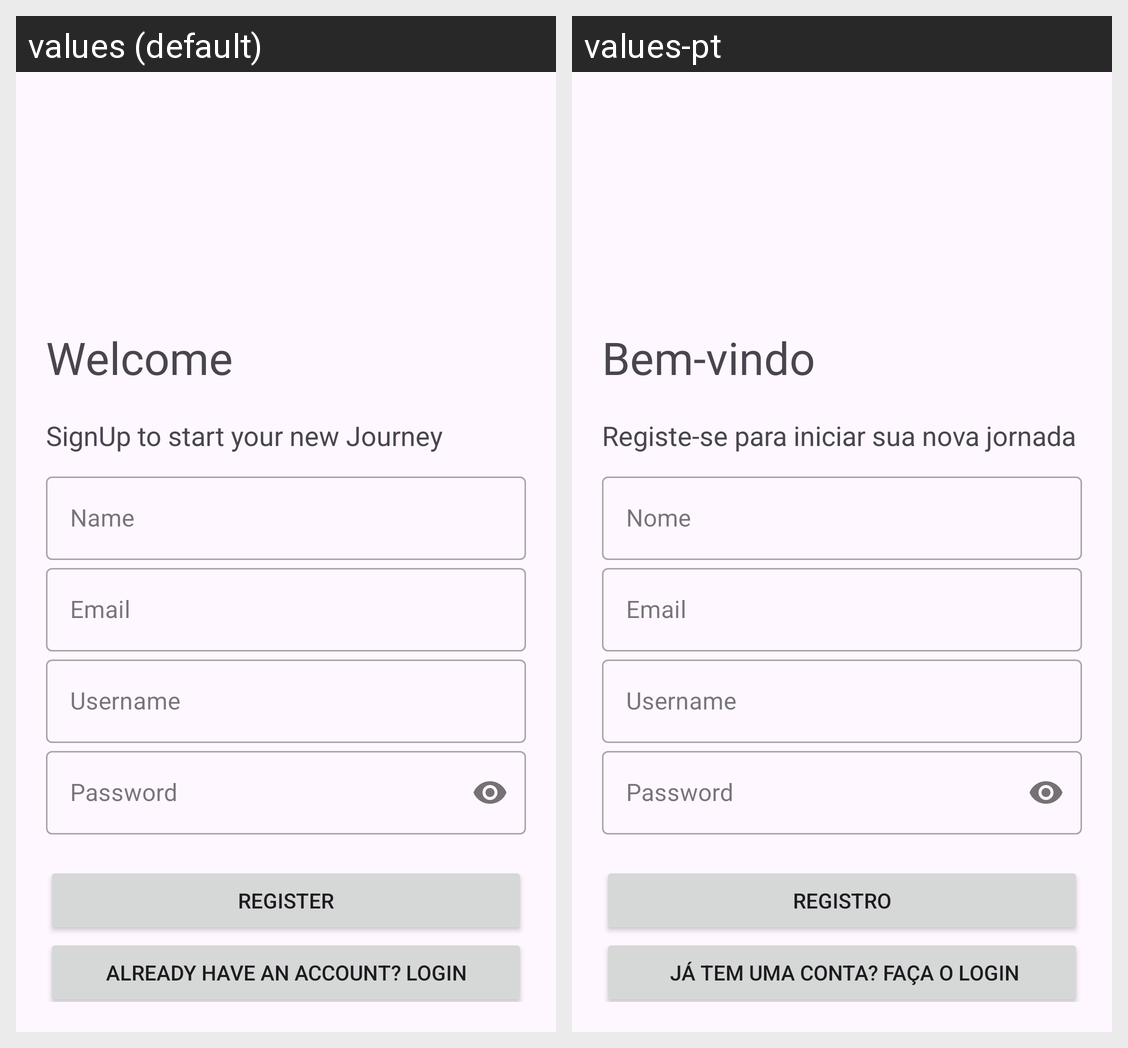

Locale-by-locale string values for the Android screen shown in this grid:
Android screen res/layout/activity_register.xml rendered under 2 locales, left to right: values (default), values-pt. Device: Nexus 5 (rendered at 1080×1920; each locale shown at half size, 540×960, under a caption strip naming it); theme Theme.DIYHomeAutomation.
Strings drawn on this screen, with the default value and each locale's value (text and hints the layout hard-codes, and strings that could not be matched under every locale, appear in the picture but are not listed):

welcome
  values: Welcome
  values-pt: Bem-vindo

signup_to_start_your_new_journey
  values: SignUp to start your new Journey
  values-pt: Registe-se para iniciar sua nova jornada

name
  values: Name
  values-pt: Nome

email
  values: Email
  values-pt: Email  [not translated; the default value is used]

password
  values: Password
  values-pt: Password  [not translated; the default value is used]

register
  values: Register
  values-pt: Registro

already_have_an_account_login
  values: Already have an account? LOGIN
  values-pt:  Já tem uma conta? Faça o Login
